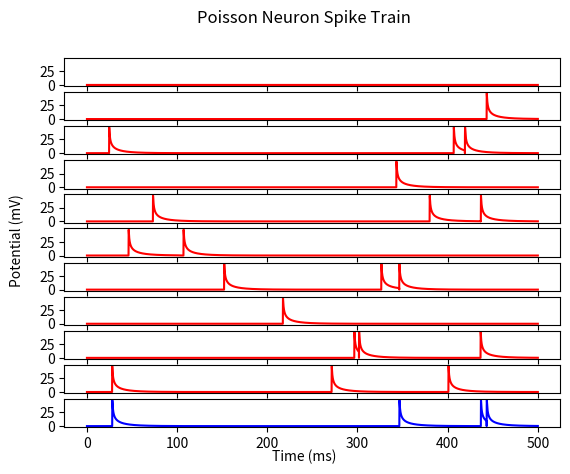

This figure's Python source:
import matplotlib.pyplot as plt
import numpy as np
import random

class Neuron:
    """
    Models a single neuron to be used in a larger network

    Fields:
    numPoissonNeurons = number of input neurons to receive signals from
    threshold = voltage potential (mV) minimum that must be reached in order to
    generate spikes
    """

    def __init__(self, numPoissonNeurons, threshold):
        self.numPoissonNeurons = 10
        self.threshold = threshold

    def getPSP(self, tau, alpha, Q, t):
        """
        Generates post-synaptic potential from a dendrite entering the neuron

        Inputs:
        alpha - typically in the range of [1,2]
        tau - typically 20msec
        Q - typically in the range of [30,60]
        t - an array of time values
        """
        return (Q/(alpha * np.sqrt(t))) * (np.exp(-1 * np.power(alpha, 2) / t)) * (np.exp(-1 * t / tau))

    def getOutputSpikeTimes(self, inputSpikeTrain):
        outputSpikeTimes = []
        record = True

        for j in range(len(inputSpikeTrain[0])):
            sum = 0

            for i in range(len(inputSpikeTrain)):
                sum += inputSpikeTrain[i][j]
            if sum >= self.threshold and record:
                record = False
                print("hit")
                outputSpikeTimes.append(j)
            if sum < self.threshold:
                record = True

        return outputSpikeTimes



if __name__ == '__main__':

    # Set number of Poisson neurons and threshold
    numPoissonNeurons = 10

    # Instantiate Neuron object
    neuron = Neuron(numPoissonNeurons, 60)

    # Set lambda as maximum for spike generation
    lam = 0.00005 # should be 0.0001

    # Set time interval in milliseconds
    interval = 0.01

    # Create time array
    t = (np.arange(0.01, 500, 0.01))

    # Create list to record spikes and initialize current PSP
    spikeTimes = []

    # Set Q, tau, and alpha
    Q = 10
    tau = 20
    alpha = 0.30

    # Calculate spike once for usage later
    spike = list(neuron.getPSP(tau, alpha, Q, t))

    # spikeTrain holds all Poisson neuron PSP's
    spikeTrains = []

    # Initialize count used to go through the Poisson neurons
    count = 0

    # Loop through all Poisson neuron inputs
    while count < numPoissonNeurons:

        spikeTimes = []

        # Generate spike randomly with low success rate
        for i in range(len(t)):
            if random.random() < lam:
                spikeTimes.append(i)

        PSP = [0] * len(t)

        for i in range(len(spikeTimes)):
            PSP = PSP[0:spikeTimes[i]] + spike
            PSP = PSP[0:49999]

        spikeTrains.append(PSP)

        count += 1

    # Generate Neuron spike trains
    outputSpikeTimes = neuron.getOutputSpikeTimes(spikeTrains)
    outputSpikeTrain = [0] * len(t)

    for i in range(len(outputSpikeTimes)):
        outputSpikeTrain = outputSpikeTrain[0:outputSpikeTimes[i]] + spike
        outputSpikeTrain = outputSpikeTrain[0:49999]

    # Plot input Poisson neurons spike trains that trigger spikes at the current neuron
    fig, axes = plt.subplots(nrows=numPoissonNeurons + 1, ncols=1, sharex=True, sharey=True)
    fig.text(0.5, 0.04, 'Time (ms)', ha='center')
    fig.text(0.04, 0.5, 'Potential (mV)', va='center', rotation='vertical')
    plt.suptitle('Poisson Neuron Spike Train')

    for i in range(numPoissonNeurons):
        axes[i].plot(t, spikeTrains[i], 'r')

    axes[numPoissonNeurons].plot(t, outputSpikeTrain, 'b')

    plt.show()
